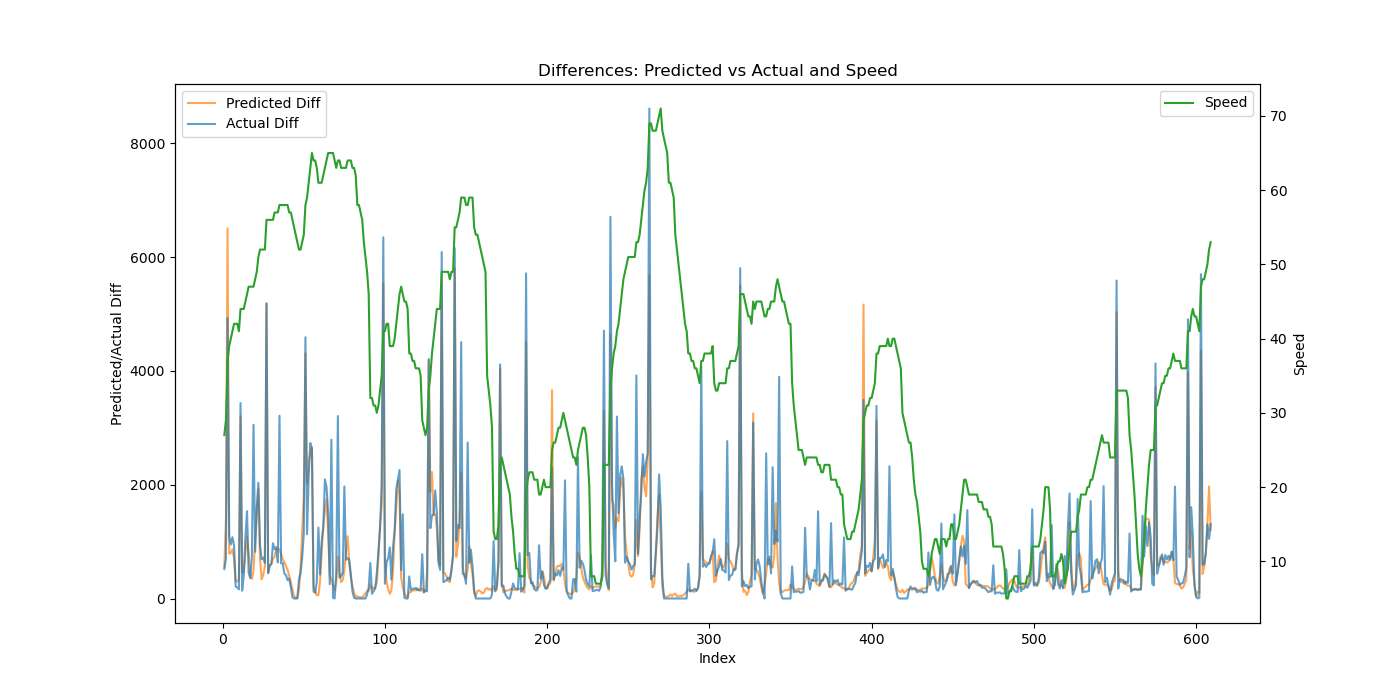

The file beside this chart, header and first rows:
Speed, Actual, Predicted, Predicted_Diff, Actual_Diff
27, 517.5, 638.2, 557.6, 517.5
29, 1218, 2029, 1391, 700.0
37, 6147, 8537, 6508, 4930
39, 7236, 9326, 788.7, 1089
40, 8185, 10124, 797.9, 949.0
41, 9263, 10990, 866.2, 1078
42, 10195, 11694, 704.4, 932.0
42, 10406, 11994, 300.1, 211.0
42, 10600, 12294, 300.3, 193.5
41, 10758, 12630, 335.9, 159.0
44, 14192, 15836, 3205, 3434
44, 14330, 16292, 455.9, 137.0
44, 14737, 16768, 475.9, 407.5
45, 15812, 17559, 791.7, 1075
46, 17348, 18640, 1081, 1536
47, 17798, 19428, 788.3, 451.0
47, 18156, 19834, 406.2, 357.5
47, 18898, 20180, 346.0, 742.0
47, 21950, 20679, 498.3, 3052
48, 22770, 21720, 1041, 820.0
49, 24360, 23193, 1473, 1590
51, 26395, 25113, 1921, 2035
52, 27336, 25818, 704.9, 940.5
52, 28024, 26156, 338, 689.0
52, 28745, 26572, 415.2, 720.5
52, 29372, 27139, 567.8, 626.5
56, 34555, 32329, 5190, 5184
56, 34998, 32789, 460.4, 443.5
56, 35573, 33371, 581.6, 574.5
56, 36177, 33985, 613.5, 604.0
56, 37148, 34683, 698.6, 971.5
57, 38015, 35420, 736.7, 866.5
57, 38919, 36271, 851.4, 904.0
57, 39552, 37152, 881.3, 633.5
58, 42766, 38007, 854.6, 3213
58, 43384, 38788, 780.9, 618.5
58, 44006, 39477, 688.5, 622.0
58, 44446, 40116, 639.9, 439.5
58, 44857, 40690, 573.8, 411.5
58, 45180, 41194, 503.7, 322.5
57, 45530, 41592, 398.1, 350.0
57, 45734, 41878, 286.1, 204.5
56, 45752, 42030, 151.8, 17.5
55, 45752, 42076, 46.25, 0.0
54, 45752, 42083, 6.283, 0.0
53, 45752, 42095, 12.5, 0.0
52, 46078, 42251, 156.2, 326.5
52, 46534, 42786, 535.3, 456.5
53, 47253, 43981, 1195, 718.5
54, 48402, 45800, 1819, 1150
58, 52994, 50108, 4307, 4592
59, 54123, 52120, 2013, 1128
61, 56274, 54533, 2413, 2150
63, 59006, 57078, 2545, 2732
65, 61644, 59735, 2657, 2638
64, 61766, 59948, 212.9, 122.0
64, 61868, 60073, 125, 102.5
63, 62159, 60129, 55.94, 291.0
61, 63406, 60190, 61.59, 1246
61, 63828, 60487, 296.8, 422.0
... 548 more rows
